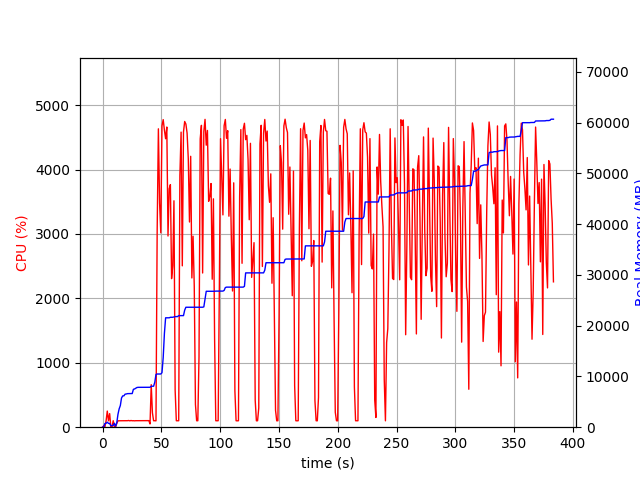

The table this chart was drawn from, first rows:
elapsed_time, nproc, cpu, mem_real, mem_virtual
3.552436828613281e-05, 1, 0.0, 6.242, 3186
1.007, 2, 21.8, 79.71, 1105
2.016, 4, 5.9, 730.1, 2320
3.024, 6, 101.1, 780.7, 2908
4.033, 7, 250.3, 989.8, 2898
5.04, 3, 99.2, 748.4, 2024
6.047, 4, 210.9, 737.8, 2721
7.058, 3, 2.0, 286.3, 1540
8.066, 4, 2.0, 307.3, 1776
9.074, 3, 101.1, 363, 1632
10.08, 6, 3.0, 773.6, 2814
11.09, 3, 2.0, 204.4, 1486
12.1, 1, 58.4, 860.9, 1733
13.11, 1, 99.2, 2529, 4997
14.12, 1, 100.2, 3607, 6597
15.13, 1, 100.1, 4261, 6895
16.13, 1, 100.2, 5749, 8687
17.14, 1, 100.2, 6169, 8699
18.15, 1, 99.9, 6171, 8699
19.16, 1, 100.9, 6505, 8827
20.17, 1, 101.9, 6539, 8827
21.19, 1, 101.0, 6609, 8827
22.2, 1, 103.9, 6621, 8827
23.21, 1, 99.0, 6621, 8827
24.22, 1, 103.9, 6625, 8827
25.23, 1, 100.0, 6625, 8827
26.24, 1, 100.9, 7463, 10875
27.25, 1, 98.9, 7529, 10875
28.26, 1, 100.9, 7679, 10875
29.27, 1, 100.9, 7819, 10875
30.28, 1, 100.0, 7851, 10875
31.29, 1, 101.9, 7853, 10875
32.3, 1, 101.0, 7853, 10875
33.31, 1, 100.0, 7855, 10875
34.32, 1, 101.0, 7857, 10875
35.33, 1, 99.9, 7857, 10875
36.34, 1, 101.0, 7859, 10875
37.35, 1, 99.8, 7859, 10875
38.36, 1, 100.0, 7861, 11035
39.37, 1, 101.9, 7861, 11035
40.38, 2, 50.5, 7861, 11035
41.4, 1, 660.3, 8065, 14484
42.41, 1, 224.2, 8069, 14484
43.42, 1, 99.8, 8069, 14484
44.43, 1, 100.8, 8857, 17570
45.44, 1, 98.8, 10399, 17762
46.46, 1, 3053, 10473, 17762
47.49, 1, 4632, 10473, 17762
48.52, 1, 3479, 10473, 17762
49.52, 1, 3018, 10475, 17762
50.54, 1, 4678, 10728, 25564
51.59, 1, 4775, 13740, 26049
52.61, 1, 4613, 18458, 26159
53.63, 1, 4478, 21542, 26159
54.65, 1, 4660, 21542, 26159
55.67, 1, 2969, 21544, 26159
56.69, 1, 3703, 21544, 26159
57.7, 1, 3766, 21642, 26386
58.71, 1, 2306, 21646, 26386
59.72, 1, 2509, 21648, 26386
... 319 more rows
